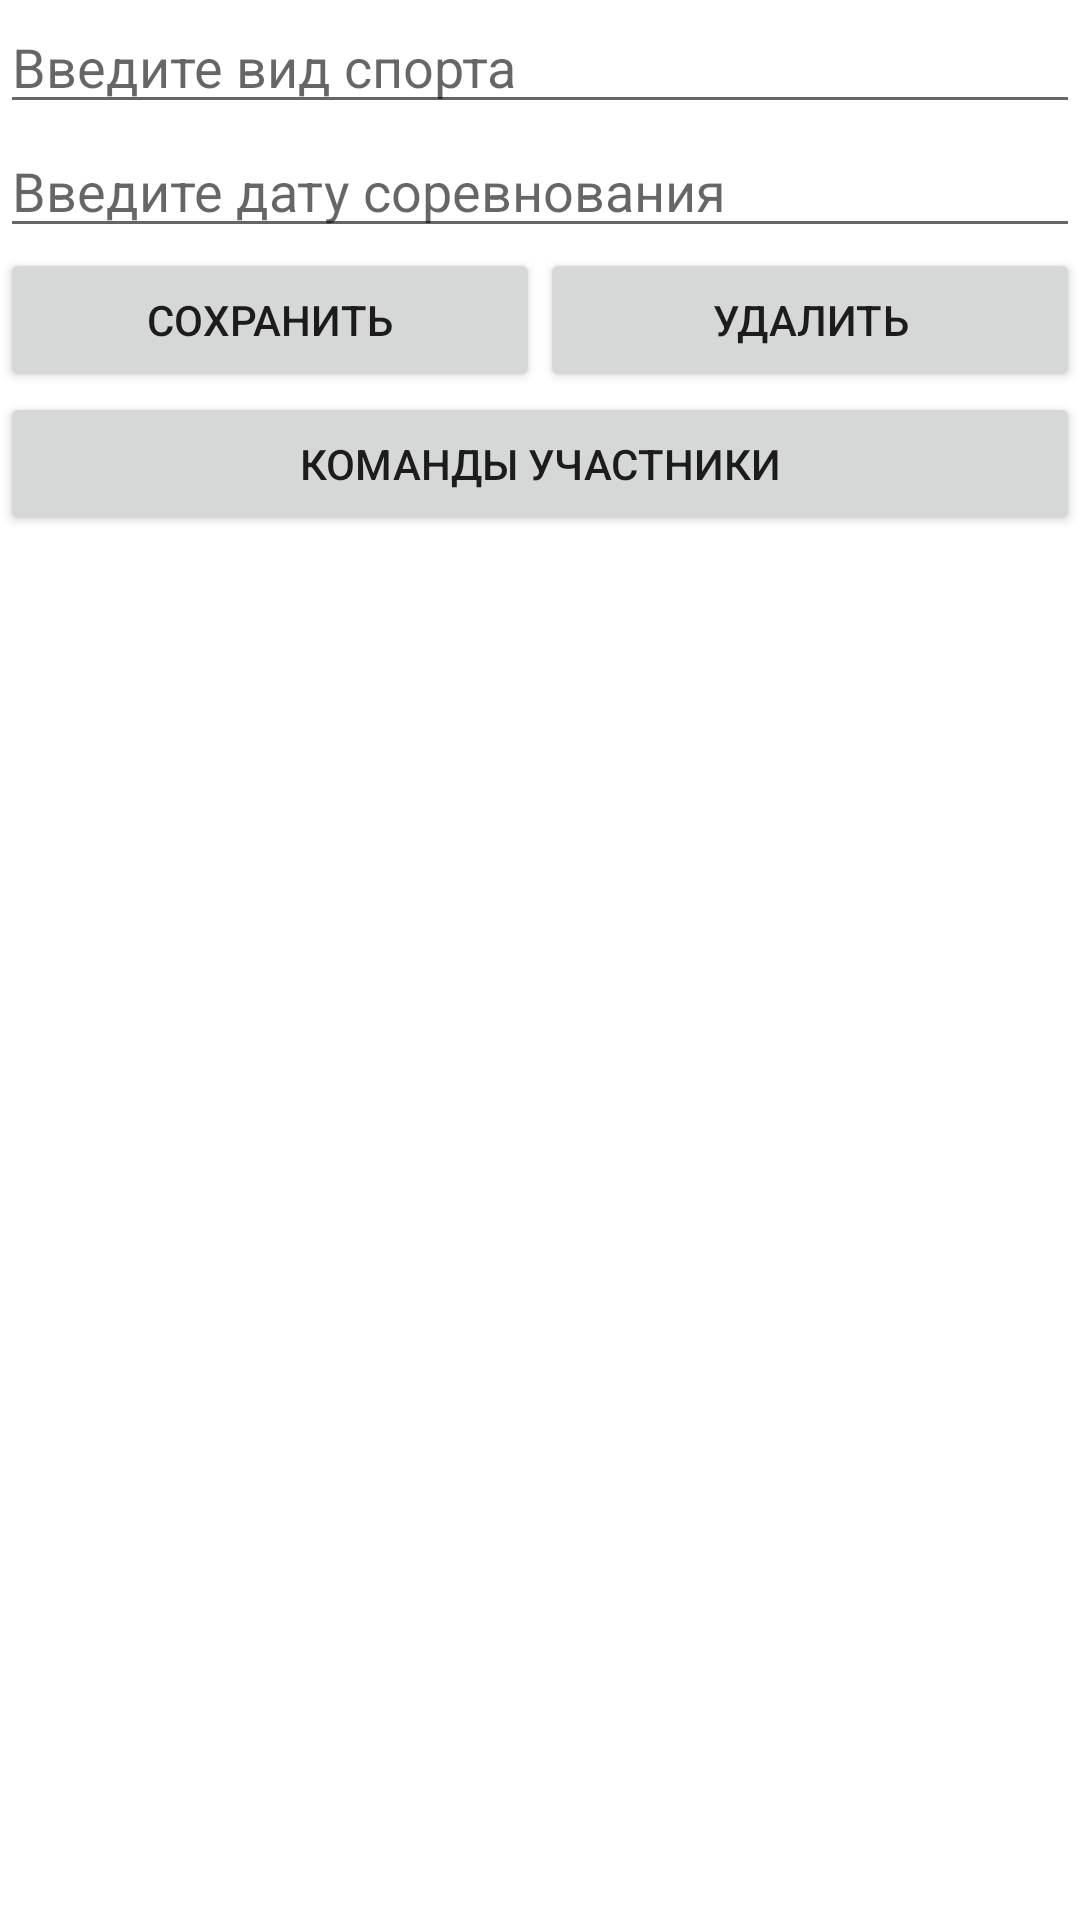

Layout XML and referenced resources for this Android screen:
<!-- AndroidManifest.xml: application theme Theme.VolleyLead -->
<!-- res/layout/activity_user.xml -->
<?xml version="1.0" encoding="utf-8"?>
<androidx.constraintlayout.widget.ConstraintLayout xmlns:android="http://schemas.android.com/apk/res/android"
    xmlns:app="http://schemas.android.com/apk/res-auto"
    xmlns:tools="http://schemas.android.com/tools"
    android:layout_width="match_parent"
    android:layout_height="match_parent"
    tools:context=".UserActivity">

    <EditText
        android:id="@+id/name"
        android:layout_width="0dp"
        android:layout_height="wrap_content"
        android:hint="Введите вид спорта"
        app:layout_constraintBottom_toTopOf="@+id/year"
        app:layout_constraintTop_toTopOf="parent"
        app:layout_constraintLeft_toLeftOf="parent"
        app:layout_constraintRight_toRightOf="parent" />
    <EditText
        android:id="@+id/year"
        android:layout_width="0dp"
        android:layout_height="wrap_content"
        android:hint="Введите дату соревнования"
        app:layout_constraintTop_toBottomOf="@+id/name"
        app:layout_constraintBottom_toTopOf="@+id/saveButton"
        app:layout_constraintLeft_toLeftOf="parent"
        app:layout_constraintRight_toRightOf="parent" />
    <Button
        android:id="@+id/saveButton"
        android:layout_width="0dp"
        android:layout_height="wrap_content"
        android:text="Сохранить"
        android:onClick="save"
        app:layout_constraintHorizontal_weight="1"
        app:layout_constraintTop_toBottomOf="@+id/year"
        app:layout_constraintLeft_toLeftOf="parent"
        app:layout_constraintRight_toLeftOf="@+id/deleteButton"
        />
    <Button
        android:id="@+id/deleteButton"
        android:layout_width="0dp"
        android:layout_height="wrap_content"
        android:text="Удалить"
        android:onClick="delete"
        app:layout_constraintHorizontal_weight="1"
        app:layout_constraintTop_toBottomOf="@+id/year"
        app:layout_constraintLeft_toRightOf="@+id/saveButton"
        app:layout_constraintRight_toRightOf="parent"
        />

    <Button
        android:id="@+id/trbutton"
        android:layout_width="0dp"
        android:layout_height="wrap_content"
        android:text="Команды участники"
        android:onClick="teamReg"
        app:layout_constraintEnd_toEndOf="parent"
        app:layout_constraintStart_toStartOf="parent"
        app:layout_constraintTop_toBottomOf="@+id/saveButton" />
</androidx.constraintlayout.widget.ConstraintLayout>
<!-- resources referenced by this layout -->
<resources>
  <style name="Theme.VolleyLead" parent="Theme.MaterialComponents.DayNight.DarkActionBar">
          
          <item name="colorPrimary">@color/purple_500</item>
          <item name="colorPrimaryVariant">@color/purple_700</item>
          <item name="colorOnPrimary">@color/white</item>
          
          <item name="colorSecondary">@color/teal_200</item>
          <item name="colorSecondaryVariant">@color/teal_700</item>
          <item name="colorOnSecondary">@color/black</item>
          
          <item name="android:statusBarColor" tools:targetApi="l">?attr/colorPrimaryVariant</item>
          
      </style>
  <!-- not gathered from this repository: default colours our renderer supplied (Android Studio template values) -->
  <color name="purple_500">#FF6200EE</color>
  <color name="purple_700">#FF3700B3</color>
  <color name="teal_200">#FF03DAC5</color>
  <color name="teal_700">#FF018786</color>
  <color name="black">#FF000000</color>
  <color name="white">#FFFFFFFF</color>
</resources>
